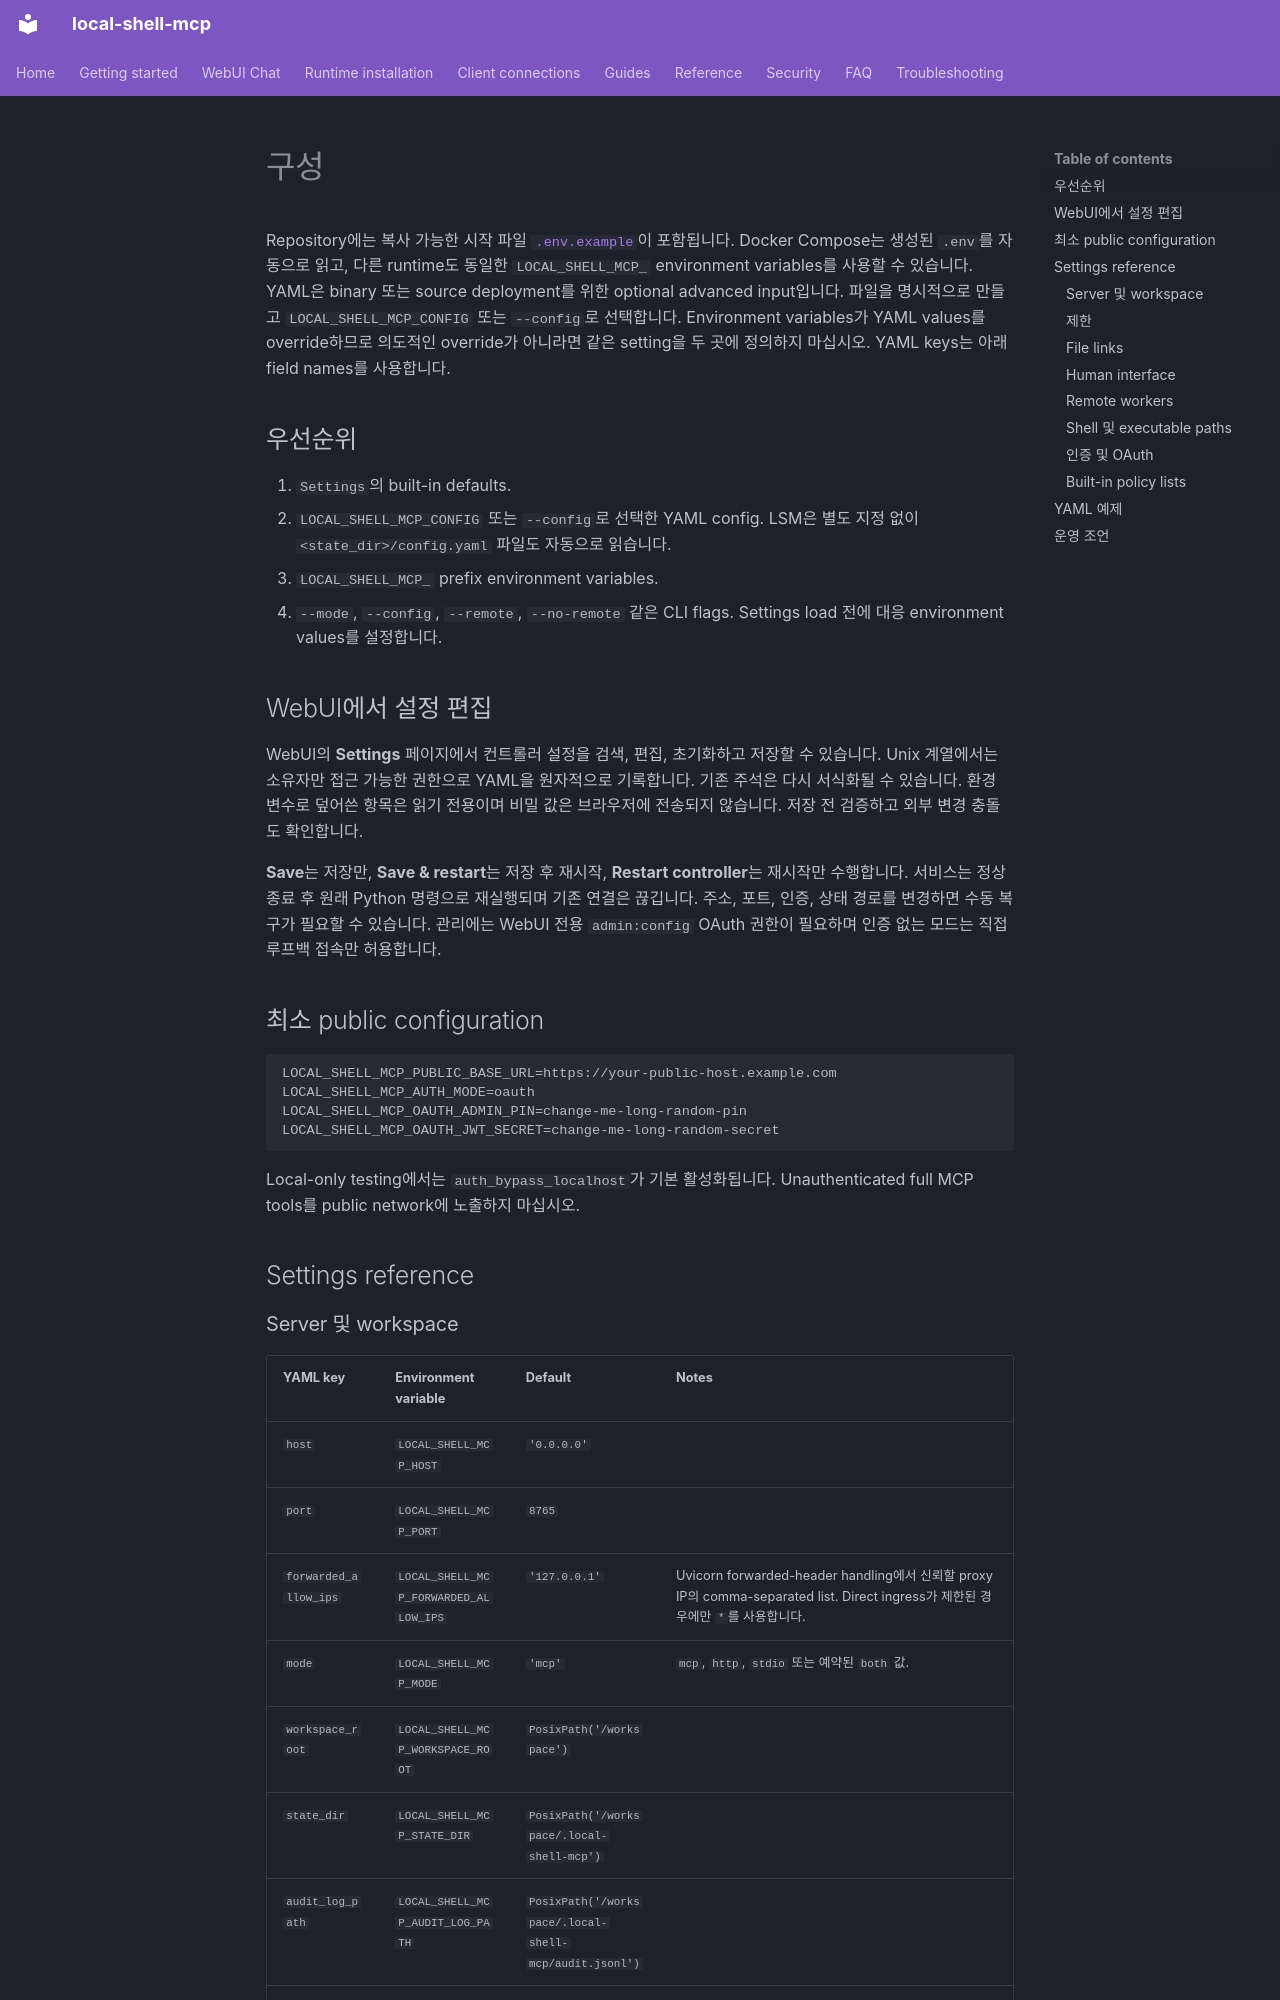

repository: fwerkor/local-shell-mcp · page: reference/configuration.ko/index.html · generator: mkdocs

<!-- i18n-source-sha256: c1cfa361dfdb7f4978bfa08063ae9f64997a8f4b79f719a3b2f88755c10e5681 -->
# 구성

Repository에는 복사 가능한 시작 파일 [`.env.example`](https://github.com/fwerkor/local-shell-mcp/blob/main/.env.example)이 포함됩니다. Docker Compose는 생성된 `.env`를 자동으로 읽고, 다른 runtime도 동일한 `LOCAL_SHELL_MCP_` environment variables를 사용할 수 있습니다. YAML은 binary 또는 source deployment를 위한 optional advanced input입니다. 파일을 명시적으로 만들고 `LOCAL_SHELL_MCP_CONFIG` 또는 `--config`로 선택합니다. Environment variables가 YAML values를 override하므로 의도적인 override가 아니라면 같은 setting을 두 곳에 정의하지 마십시오. YAML keys는 아래 field names를 사용합니다.

## 우선순위

1. `Settings`의 built-in defaults.
2. `LOCAL_SHELL_MCP_CONFIG` 또는 `--config`로 선택한 YAML config. LSM은 별도 지정 없이 `<state_dir>/config.yaml` 파일도 자동으로 읽습니다.
3. `LOCAL_SHELL_MCP_` prefix environment variables.
4. `--mode`, `--config`, `--remote`, `--no-remote` 같은 CLI flags. Settings load 전에 대응 environment values를 설정합니다.

## WebUI에서 설정 편집

WebUI의 **Settings** 페이지에서 컨트롤러 설정을 검색, 편집, 초기화하고 저장할 수 있습니다. Unix 계열에서는 소유자만 접근 가능한 권한으로 YAML을 원자적으로 기록합니다. 기존 주석은 다시 서식화될 수 있습니다. 환경 변수로 덮어쓴 항목은 읽기 전용이며 비밀 값은 브라우저에 전송되지 않습니다. 저장 전 검증하고 외부 변경 충돌도 확인합니다.

**Save**는 저장만, **Save & restart**는 저장 후 재시작, **Restart controller**는 재시작만 수행합니다. 서비스는 정상 종료 후 원래 Python 명령으로 재실행되며 기존 연결은 끊깁니다. 주소, 포트, 인증, 상태 경로를 변경하면 수동 복구가 필요할 수 있습니다. 관리에는 WebUI 전용 `admin:config` OAuth 권한이 필요하며 인증 없는 모드는 직접 루프백 접속만 허용합니다.

## 최소 public configuration

```env
LOCAL_SHELL_MCP_PUBLIC_BASE_URL=https://your-public-host.example.com
LOCAL_SHELL_MCP_AUTH_MODE=oauth
LOCAL_SHELL_MCP_OAUTH_ADMIN_PIN=change-me-long-random-pin
LOCAL_SHELL_MCP_OAUTH_JWT_SECRET=change-me-long-random-secret
```

Local-only testing에서는 `auth_bypass_localhost`가 기본 활성화됩니다. Unauthenticated full MCP tools를 public network에 노출하지 마십시오.

## Settings reference
